Run: headless pygame with SDL's dummy video driver; simulated clock (each Clock.tick advances the game by its frame time, no real sleeping); random seed 0; keys injected as events and as key.get_pressed() state; no mouse input.
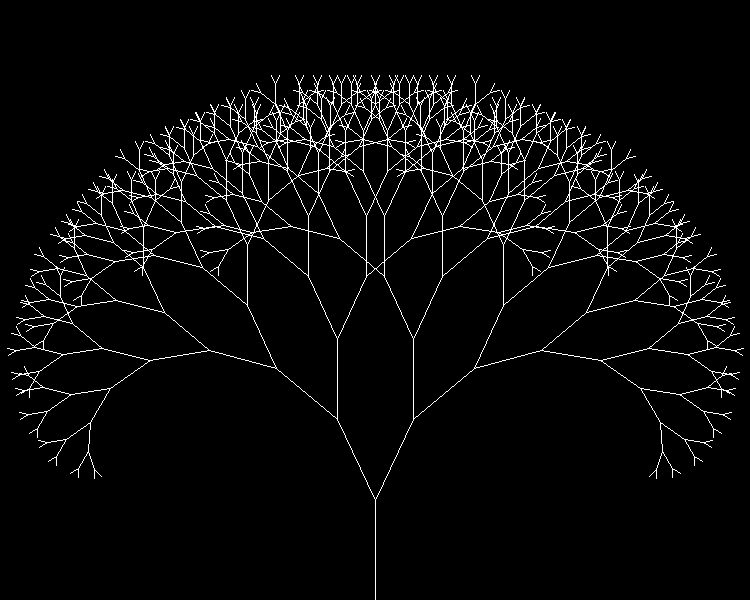
Frame 1 of 4 · flips 1–60 · no input
Frame 2 of 4 · flips 61–180 · tapped SPACE, RETURN · held RIGHT (→), D · screen unchanged from frame 1, image omitted
Frame 3 of 4 · flips 181–300 · held DOWN (↓), S · screen unchanged from frame 2, image omitted
Frame 4 of 4 · flips 301–420 · held LEFT (←), A, UP (↑), W · screen unchanged from frame 3, image omitted

The pygame program that drew these frames:

import pygame
import math
import time

WIDTH = 750
HEIGHT = 600
WIN = pygame.display.set_mode((WIDTH, HEIGHT))
COLOR = (255, 255, 255)


def main():
    pygame.init()
    pygame.display.init()
    pygame.display.set_caption("Fractal Tree")
    run = True
    while run:
        draw_fractal_tree(WIN, WIDTH // 2, HEIGHT, 90, 10)
        pygame.display.flip()
        for event in pygame.event.get():
            if event.type == pygame.QUIT:
                run = False
            draw_fractal_tree(WIN, WIDTH // 2, HEIGHT, 90, 10)
            pygame.display.flip()

    pygame.quit()


def draw_fractal_tree(win, a, b, ang, deepness):

    if deepness:
        c = a + int(math.cos(math.radians(ang)) * deepness * 10.0)
        d = b - int(math.sin(math.radians(ang)) * deepness * 10.0)
        pygame.draw.line(win, COLOR, (a, b), (c, d), 1)
        draw_fractal_tree(win, c, d, ang - 25, deepness - 1)
        draw_fractal_tree(win, c, d, ang + 25, deepness - 1)


if __name__ == "__main__":
    main()
